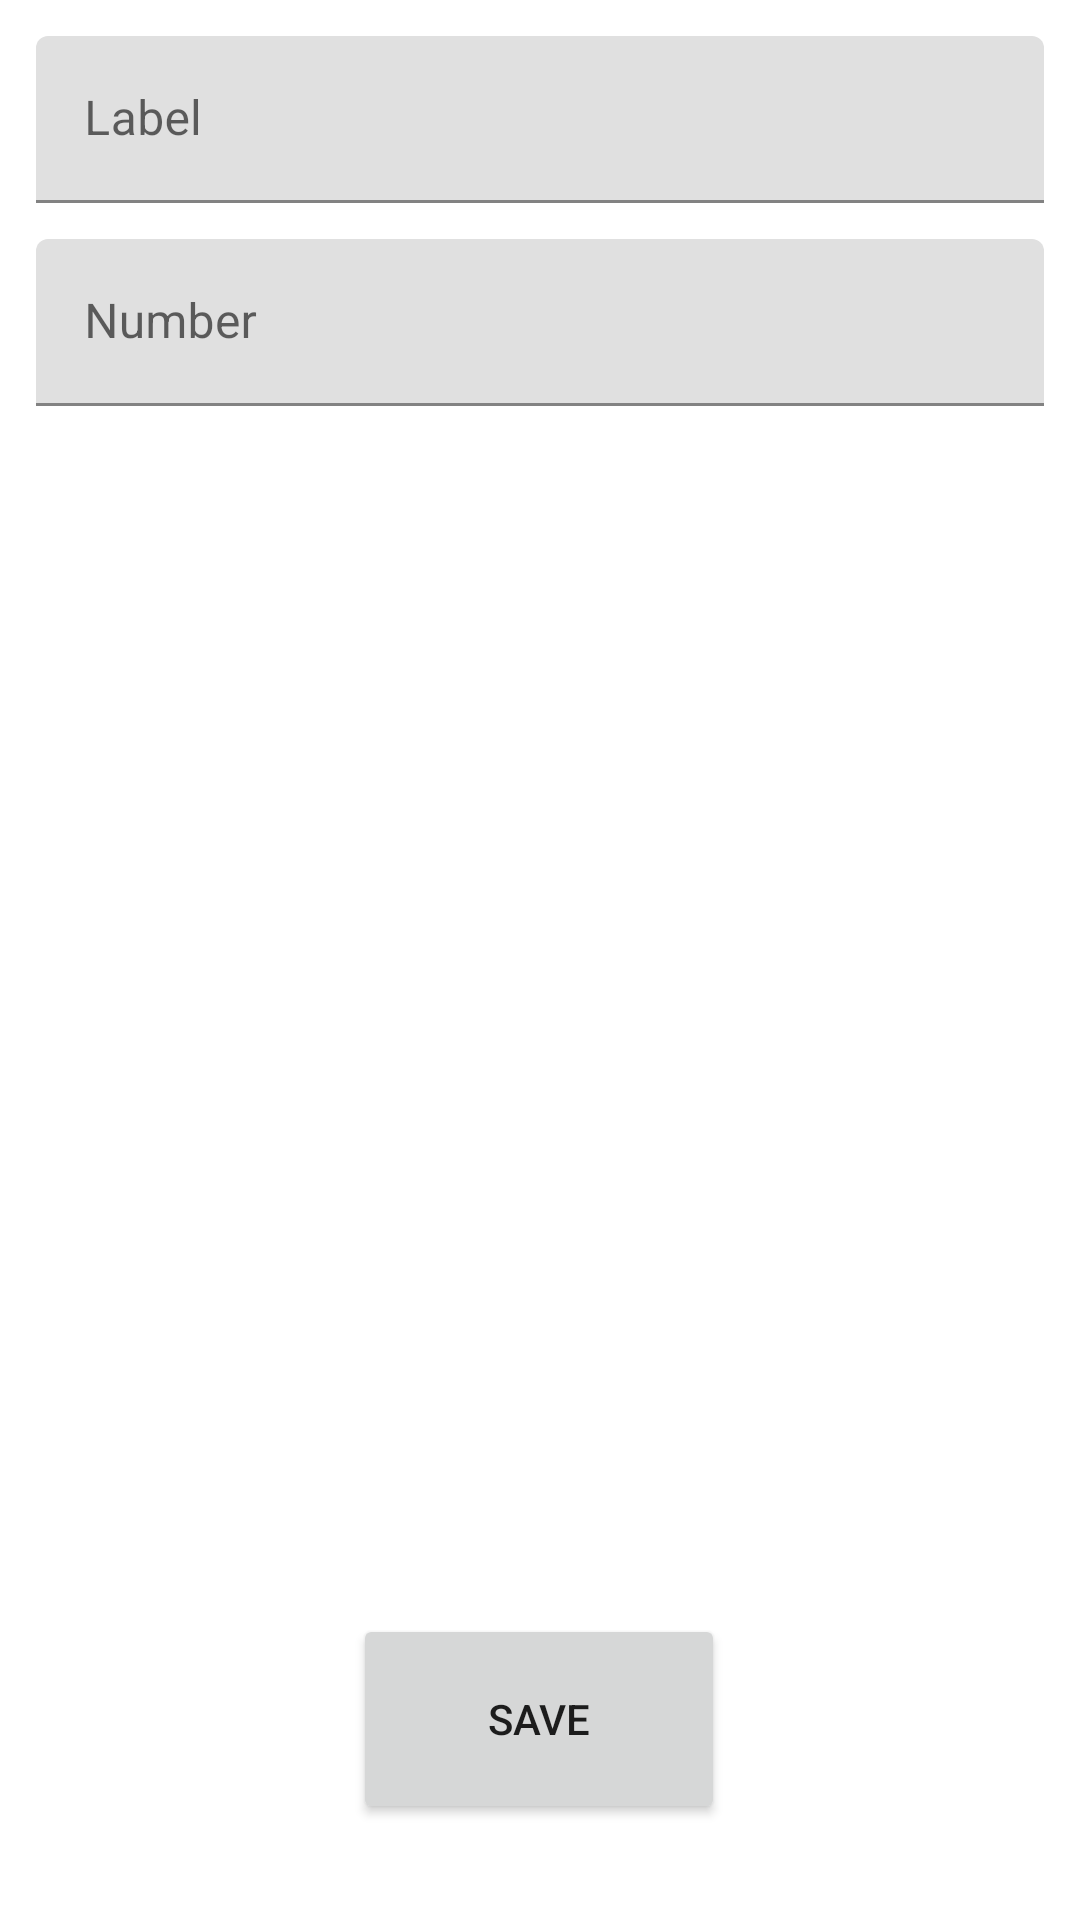

Reconstruct the res/layout file that produces this screen, plus the resources it refers to.
<!-- AndroidManifest.xml: application theme Theme.TPC1Dialer -->
<!-- res/layout/activity_quick_dial.xml -->
<?xml version="1.0" encoding="utf-8"?>
<androidx.constraintlayout.widget.ConstraintLayout xmlns:android="http://schemas.android.com/apk/res/android"
    xmlns:app="http://schemas.android.com/apk/res-auto"
    xmlns:tools="http://schemas.android.com/tools"
    android:layout_width="match_parent"
    android:layout_height="match_parent"
    tools:context=".QuickDial">

    <com.google.android.material.textfield.TextInputLayout
        android:id="@+id/textFieldLabel"
        android:layout_width="match_parent"
        android:layout_height="wrap_content"
        android:layout_marginStart="12dp"
        android:layout_marginLeft="12dp"
        android:layout_marginTop="12dp"
        android:layout_marginEnd="12dp"
        android:layout_marginRight="12dp"
        android:hint="@string/Label"
        app:layout_constraintEnd_toEndOf="parent"
        app:layout_constraintStart_toStartOf="parent"
        app:layout_constraintTop_toTopOf="parent"
        tools:ignore="MissingConstraints">

        <com.google.android.material.textfield.TextInputEditText
            android:id="@+id/TextInputEditLabel"
            android:layout_width="match_parent"
            android:layout_height="wrap_content"
            android:inputType="text" />

    </com.google.android.material.textfield.TextInputLayout>

    <com.google.android.material.textfield.TextInputLayout
        android:id="@+id/textFieldNumber"
        android:layout_width="match_parent"
        android:layout_height="wrap_content"
        android:layout_marginStart="12dp"
        android:layout_marginLeft="12dp"
        android:layout_marginTop="12dp"
        android:layout_marginEnd="12dp"
        android:layout_marginRight="12dp"
        app:layout_constraintEnd_toEndOf="parent"
        app:layout_constraintStart_toStartOf="parent"
        app:layout_constraintTop_toBottomOf="@+id/textFieldLabel">

        <com.google.android.material.textfield.TextInputEditText
            android:id="@+id/TextInputEditNumber"
            android:layout_width="match_parent"
            android:layout_height="wrap_content"
            android:hint="@string/number"
            android:inputType="phone" />
    </com.google.android.material.textfield.TextInputLayout>

    <Button
        android:id="@+id/buttonSave"
        android:layout_width="124dp"
        android:layout_height="70dp"
        android:layout_marginBottom="32dp"
        android:text="Save"
        app:layout_constraintBottom_toBottomOf="parent"
        app:layout_constraintEnd_toEndOf="parent"
        app:layout_constraintHorizontal_bias="0.498"
        app:layout_constraintStart_toStartOf="parent" />

</androidx.constraintlayout.widget.ConstraintLayout>
<!-- resources referenced by this layout -->
<resources>
  <string name="Label">Label</string>
  <string name="number">Number</string>
  <style name="Theme.TPC1Dialer" parent="Theme.MaterialComponents.DayNight.DarkActionBar">
          
          <item name="colorPrimary">@color/purple_500</item>
          <item name="colorPrimaryVariant">@color/purple_700</item>
          <item name="colorOnPrimary">@color/white</item>
          
          <item name="colorSecondary">@color/teal_200</item>
          <item name="colorSecondaryVariant">@color/teal_700</item>
          <item name="colorOnSecondary">@color/black</item>
          
          <item name="android:statusBarColor" tools:targetApi="l">?attr/colorPrimaryVariant</item>
          
      </style>
  <!-- not gathered from this repository: default colours our renderer supplied (Android Studio template values) -->
  <color name="purple_500">#FF6200EE</color>
  <color name="purple_700">#FF3700B3</color>
  <color name="teal_200">#FF03DAC5</color>
  <color name="teal_700">#FF018786</color>
  <color name="black">#FF000000</color>
  <color name="white">#FFFFFFFF</color>
</resources>
